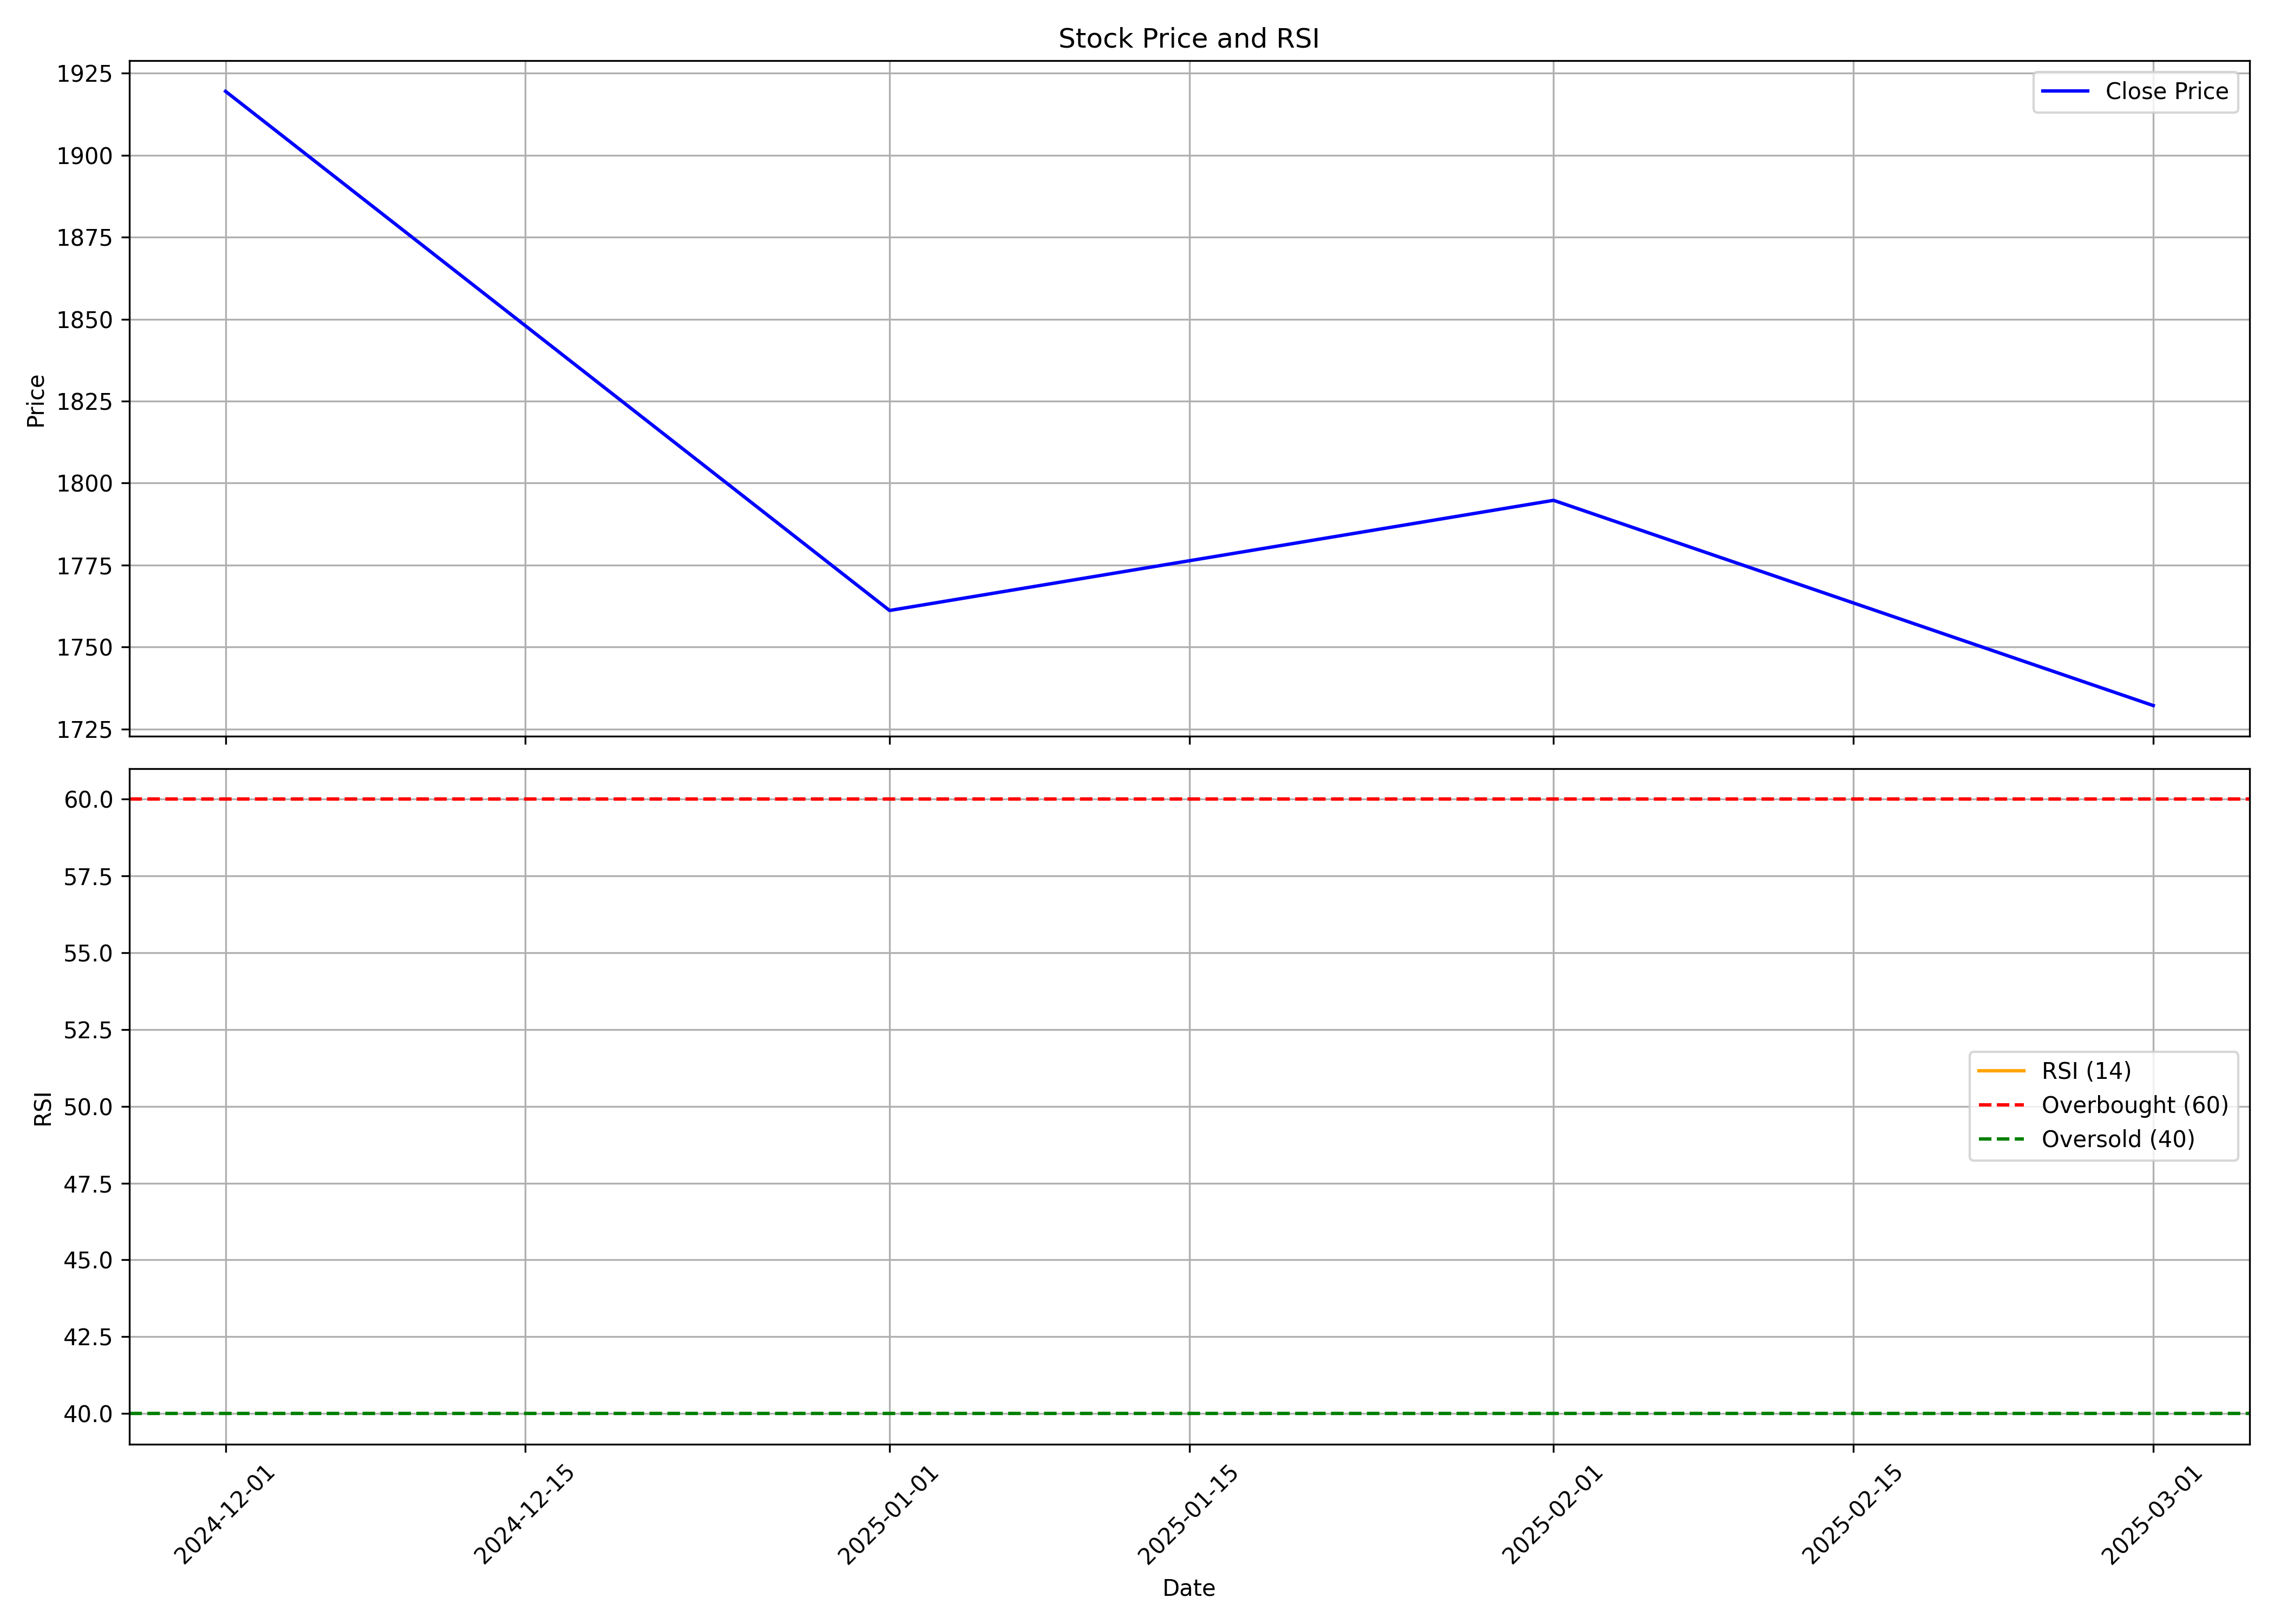

The file beside this chart, header and first rows:
, date, symbol, open, high, low, close, volume, rsi
0, 2024-12-01, IKS, 1900, 2189, 1820, 1920, 29256688, 
1, 2025-01-01, IKS, 1928, 1992, 1476, 1761, 7478913, 
2, 2025-02-01, IKS, 1774, 1929, 1605, 1795, 2723094, 
3, 2025-03-01, IKS, 1811, 1825, 1711, 1732, 558301, 
